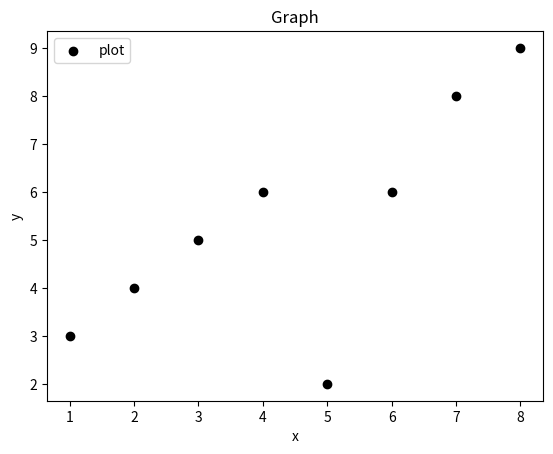

Python code for this plot:
import matplotlib.pyplot as plt   



x=[1,2,3,4,5,6,7,8]
y=[3,4,5,6,2,6,8,9]
plt.scatter(x,y,label='plot',color='k')
#plt.scatter(x,y,label='plot2',color='r',marker='*')

plt.xlabel('x')
plt.ylabel('y')
plt.title("Graph")
plt.legend()

plt.show()